Run: headless pygame with SDL's dummy video driver; simulated clock (each Clock.tick advances the game by its frame time, no real sleeping); random seed 0; keys injected as events and as key.get_pressed() state; no mouse input.
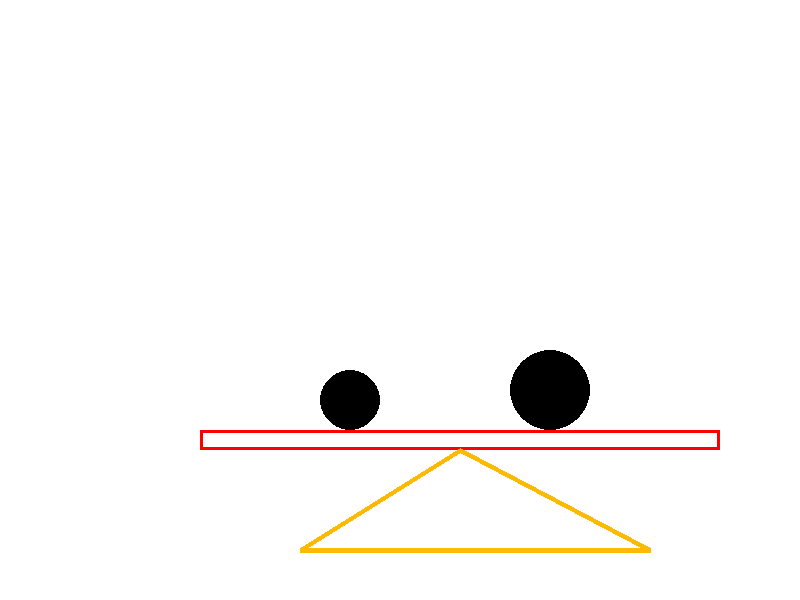
Frame 1 of 4 · flips 1–60 · no input
Frame 2 of 4 · flips 61–180 · tapped SPACE, RETURN · held RIGHT (→), D · screen unchanged from frame 1, image omitted
Frame 3 of 4 · flips 181–300 · held DOWN (↓), S · screen unchanged from frame 2, image omitted
Frame 4 of 4 · flips 301–420 · held LEFT (←), A, UP (↑), W · screen unchanged from frame 3, image omitted

The pygame program that drew these frames:

import pygame

pygame.init()

size = (800, 600)

display = pygame.display.set_mode(size)

pygame.display.set_caption("ağırlık")

run = True

siyah = 0 , 0 , 0 # RGB 0- 255
beyaz = 255 , 255 , 255
turuncu= 252 , 186 , 3
yesil= 90 , 180 , 90
kirmizi = 255,0,0

while run:
    for event in pygame.event.get():
        if event.type == pygame.QUIT:
            run = False
    display.fill(beyaz)
    pygame.draw.circle(display, (siyah), (350, 400), 30)
    pygame.draw.circle(display, (siyah), (550, 390), 40)
    pygame.draw.rect(display, (kirmizi), pygame.Rect(200, 430, 520, 20),3)
    pygame.draw.polygon(display, (turuncu), [(460,450),(650,550),(300,550)],5)
    pygame.display.flip()

pygame.quit()
